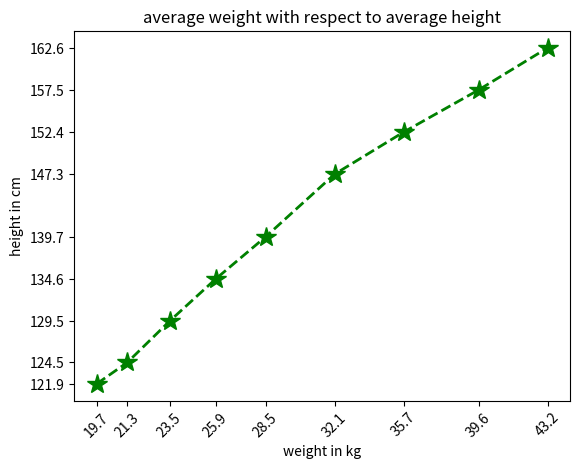

This figure's Python source:
import matplotlib.pyplot as pl
import numpy as np
import pandas as pd
height = [121.9,124.5,129.5,134.6,139.7,147.3,152.4,157.5,162.6]
weight = [19.7,21.3,23.5,25.9,28.5,32.1,35.7,39.6,43.2]
df = pd.DataFrame({'height':height,'weight':weight})
pl.xlabel('weight in kg')
pl.ylabel('height in cm')
pl.title('average weight with respect to average height')
pl.plot(df.weight,df.height,'g', marker = '*', markersize = 15, linewidth = 2, linestyle = '--')
pl.xticks(weight,rotation = 45)
pl.yticks(height)
pl.show()
